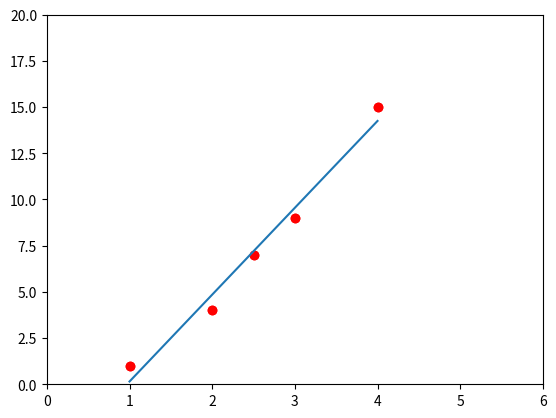

Recreate this plot in Python.
import matplotlib.pyplot as plt
import numpy as np

x = [1, 2, 2.5, 3, 4]
y = [1, 4, 7, 9, 15]
plt.plot(x, y, 'ro')
plt.axis([0, 6, 0, 20])
plt.plot(x, y, 'ro')
plt.plot(np.unique(x), np.poly1d(np.polyfit(x,y,1))(np.unique(x)))
plt.show()